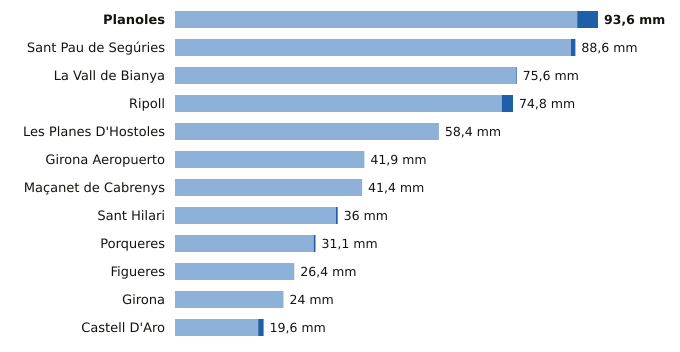

Values plotted in this chart, from the file beside it:
estacion, provincia, indicativo, mm_6_dias_anteriores, mm_hoy, mm_7_dias, horas_de_hoy
Planoles, Girona, 0320I, 89.0, 4.6, 93.6, 13
Sant Pau de Segúries, Girona, 0312X, 87.6, 1.0, 88.6, 12
La Vall de Bianya, Girona, 0394X, 75.4, 0.2, 75.6, 13
Ripoll, Girona, 0324A, 72.3, 2.5, 74.8, 13
Les Planes D'Hostoles, Girona, 0360X, 58.4, 0.0, 58.4, 13
Girona Aeropuerto, Girona, 0367, 41.9, 0.0, 41.9, 13
Maçanet de Cabrenys, Girona, 0413A, 41.4, 0.0, 41.4, 12
Sant Hilari, Girona, 0363X, 35.6, 0.4, 36.0, 12
Porqueres, Girona, 0372C, 30.7, 0.4, 31.1, 13
Figueres, Girona, 0429X, 26.4, 0.0, 26.4, 13
Girona, Girona, 0370E, 24.0, 0.0, 24.0, 13
Castell D'Aro, Girona, 0284X, 18.4, 1.2, 19.6, 12
